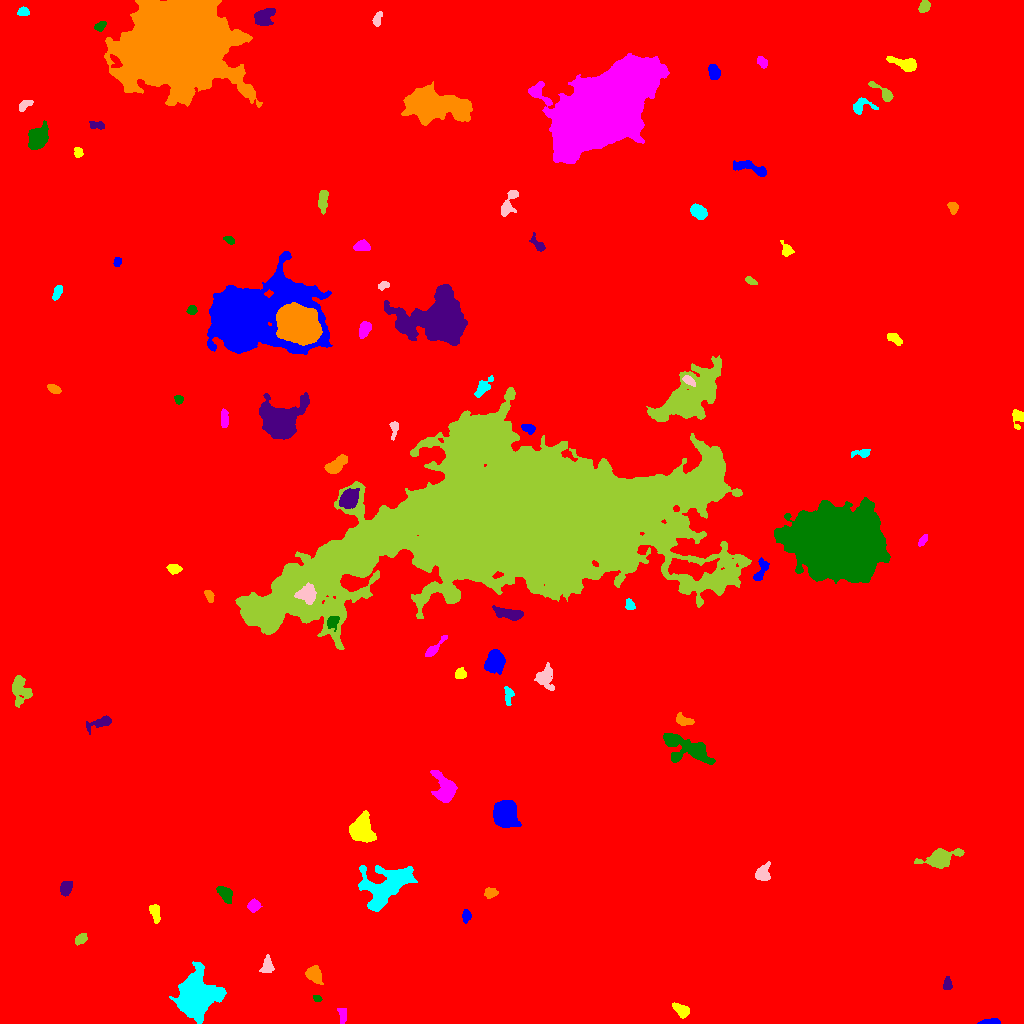

Data behind this chart, as committed beside it:
ID, X, Y, A, B, theta, total_flux, mu_max, mu_median, mu_mean, R_fwhm, R_e, R10, R90, x_start, x_end, y_start, y_end, area, greylevel
0, 498.6, 524.6, 298.3, 290.3, -1.012, 2877515, 37.0, 2.0, 3.069, 7.334, 240.4, 89.3, 405.2, 0, 1023, 0, 1023, 937614, 3.069
1, 989.9, 1.143, 4.701, 1.174, 0.04534, 975.0, 27.0, 7.5, 9.028, 3.09, 2.706, 0.9772, 4.442, 977, 1000, 0, 5, 108, 19.03
2, 681.5, 13.43, 4.494, 2.573, -0.6049, 902.0, 9.0, 5.0, 4.902, 5.642, 4.297, 1.784, 6.604, 672, 689, 5, 21, 184, 13.9
3, 342.2, 9.109, 4.024, 1.91, -1.442, 320.0, 7.0, 3.0, 2.645, 2.821, 3.29, 1.128, 5.171, 337, 346, 0, 15, 121, 12.64
4, 317.2, 25.25, 2.023, 1.547, -0.3654, 208.0, 7.0, 3.0, 3.714, 2.932, 2.257, 0.7979, 3.523, 313, 322, 22, 28, 56, 13.71
5, 947.3, 39.41, 3.071, 1.959, 1.546, 292.0, 6.0, 3.0, 2.781, 4.222, 3.09, 1.262, 4.853, 943, 952, 34, 47, 105, 12.78
6, 313.8, 49.53, 4.222, 3.261, -1.045, 1236, 12.0, 5.0, 5.215, 5.781, 4.618, 1.871, 7.291, 305, 323, 39, 58, 237, 14.22
7, 196.7, 27.99, 9.682, 8.731, 1.478, 18105, 32.0, 9.0, 11.46, 11.99, 10.72, 4.334, 18.13, 169, 226, 0, 62, 1580, 20.46
8, 267.4, 57.54, 3.799, 2.672, 1.478, 335.0, 5.0, 2.0, 1.982, 4.334, 3.868, 1.493, 6.18, 259, 274, 51, 69, 169, 11.98
9, 80.72, 84.43, 3.064, 2.103, 0.6351, 607.0, 11.0, 5.0, 5.101, 3.909, 3.241, 1.262, 5.14, 75, 87, 78, 90, 119, 15.1
10, 575.4, 99.39, 3.21, 2.105, 0.4906, 413.0, 8.0, 3.5, 3.623, 4.26, 3.29, 1.262, 5.14, 568, 581, 94, 105, 114, 12.62
11, 466.1, 107.3, 3.089, 1.924, 1.465, 549.0, 11.0, 5.0, 5.229, 3.868, 3.09, 1.262, 4.886, 462, 471, 100, 114, 105, 14.23
12, 155.2, 110.6, 5.238, 2.194, -1.351, 413.0, 6.0, 2.0, 2.534, 5.078, 3.949, 1.596, 6.05, 149, 160, 100, 119, 163, 12.53
13, 253.2, 117.8, 2.762, 2.419, 1.01, 460.0, 8.0, 3.0, 3.286, 4.406, 3.241, 1.262, 5.262, 247, 262, 111, 125, 140, 14.29
14, 225.6, 129.1, 4.153, 2.632, -0.963, 651.0, 8.0, 3.0, 3.239, 5.293, 4.107, 1.596, 6.482, 216, 232, 120, 137, 201, 13.24
15, 65.58, 135.2, 3.626, 2.666, 1.202, 663.0, 9.0, 4.0, 4.043, 4.442, 3.989, 1.493, 6.232, 60, 72, 127, 142, 164, 13.04
16, 490.5, 130.4, 2.992, 2.436, 0.1533, 582.0, 9.0, 4.0, 4.694, 4.406, 3.432, 1.382, 5.382, 484, 498, 125, 136, 124, 13.69
17, 385.2, 137, 14.87, 9.227, 0.6007, 6516, 13.0, 4.0, 4.993, 10.52, 11.16, 4.222, 17.77, 358, 417, 112, 158, 1305, 13.99
18, 762.2, 150, 4.293, 3.217, 1.054, 905.0, 9.0, 4.0, 4.249, 5.499, 4.442, 1.784, 6.979, 755, 770, 143, 162, 213, 14.25
19, 940.2, 165.3, 8.083, 4.011, 0.2413, 3001, 18.0, 4.0, 6.002, 6.628, 5.971, 2.326, 10.34, 914, 964, 155, 175, 500, 15
20, 228.6, 183.7, 2.907, 2.1, -1.416, 415.0, 8.0, 3.0, 3.673, 4.068, 3.141, 1.262, 4.983, 224, 234, 176, 190, 113, 13.67
21, 504.7, 209.8, 5.455, 4.835, -1.512, 15322, 76.0, 18.0, 24.67, 7.356, 6.433, 2.585, 10.63, 493, 521, 196, 223, 621, 34.67
22, 360.8, 193.2, 5.704, 5.115, -1.258, 6374, 32.0, 9.0, 11.4, 7.334, 6.482, 2.585, 10.67, 349, 376, 181, 213, 559, 20.4
23, 444.8, 234.4, 7.648, 5.053, -1.276, 4358, 19.0, 8.0, 8.93, 8.038, 6.699, 2.706, 10.63, 430, 457, 221, 253, 488, 16.93
24, 688.7, 274.5, 13.41, 5.517, -0.3498, 5647, 29.0, 6.0, 7.221, 5.171, 7.421, 2.585, 12.89, 663, 715, 259, 290, 782, 16.22
25, 100.4, 301, 6.803, 2.328, 0.3294, 684.0, 7.0, 2.0, 3.226, 5.262, 4.334, 1.784, 7.114, 86, 111, 289, 308, 212, 12.23
26, 683.9, 302.9, 4.904, 2.03, -0.3862, 309.0, 5.0, 2.0, 1.968, 4.297, 3.656, 1.382, 5.614, 676, 694, 298, 311, 157, 12.97
27, 508.6, 329, 4.64, 2.052, 1.548, 463.0, 9.0, 3.0, 3.455, 3.192, 3.338, 1.262, 5.382, 504, 514, 318, 337, 134, 17.46
28, 545, 346.6, 5.457, 4.094, -1.461, 1352, 12.0, 3.0, 4.361, 5.441, 5.015, 1.954, 8.593, 534, 554, 333, 361, 310, 13.36
29, 20.4, 333.6, 7.331, 4.664, -1.376, 1373, 8.0, 4.0, 3.557, 7.959, 6.333, 2.523, 9.69, 12, 32, 316, 348, 386, 12.56
30, 340.2, 345.4, 3.519, 2.71, 0.3623, 1148, 14.0, 5.0, 6.074, 5.015, 3.949, 1.596, 6.308, 331, 348, 339, 352, 189, 16.07
31, 494.8, 362.5, 4.953, 4.031, 1.331, 4976, 36.0, 10.0, 12.5, 5.809, 5.528, 2.111, 9.236, 484, 505, 349, 374, 398, 20.5
32, 460.1, 349.8, 2.566, 2.467, 0.1994, 609.0, 13.0, 5.0, 5.342, 3.523, 3.141, 1.128, 5.046, 455, 466, 345, 356, 114, 14.34
33, 434.3, 374.8, 7.923, 1.884, 0.8059, 638.0, 8.0, 3.0, 3.688, 5.171, 3.989, 1.596, 6.457, 425, 447, 367, 388, 173, 12.69
34, 332.3, 401.6, 3.083, 2.569, 1.25, 481.0, 9.0, 3.0, 3.436, 3.7, 3.241, 1.262, 5.47, 327, 339, 392, 407, 140, 21.44
35, 508, 410.2, 8.201, 2.342, -0.194, 1165, 10.0, 4.0, 4.059, 6.257, 5.109, 2.034, 7.999, 492, 523, 403, 418, 287, 16.06
36, 208.8, 428.1, 3.029, 1.666, -1.055, 290.0, 8.0, 2.5, 2.959, 3.432, 2.764, 0.9772, 4.514, 204, 214, 421, 433, 98, 12.96
37, 629.9, 418.7, 2.571, 1.998, -1.257, 241.0, 6.0, 2.0, 2.537, 3.742, 2.821, 1.128, 4.478, 625, 635, 414, 425, 95, 12.54
38, 307.2, 429.1, 4.939, 4.415, -0.8166, 1065, 7.0, 3.0, 3.562, 6.887, 5.352, 2.185, 8.311, 294, 316, 419, 441, 299, 35.56
39, 510, 504.1, 83.89, 30.34, 0.1582, 1356954, 157.0, 15.0, 27.75, 38.99, 48.16, 17.9, 95.27, 235, 751, 374, 636, 48896, 35.75
40, 689, 455.8, 12.58, 3.985, -0.04556, 4746, 17.0, 7.0, 7.191, 8.612, 7.858, 3.09, 12.51, 668, 719, 443, 465, 660, 27.19
41, 761.1, 453.7, 6.764, 2.491, 1.191, 523.0, 7.0, 3.0, 2.767, 4.146, 4.184, 1.596, 6.676, 753, 769, 443, 466, 189, 13.77
42, 173.4, 455.2, 3.331, 1.976, -0.2405, 277.0, 6.0, 2.0, 2.216, 3.909, 3.192, 1.128, 5.078, 166, 182, 449, 459, 125, 12.22
43, 922.5, 482.9, 3.157, 1.557, 0.9714, 337.0, 8.0, 4.0, 3.919, 3.742, 2.821, 1.128, 4.442, 918, 927, 477, 489, 86, 12.92
44, 842.1, 481.2, 19.7, 14.77, -0.02735, 226106, 135.0, 22.0, 33.37, 17.77, 20.69, 7.715, 35.42, 774, 890, 440, 526, 6775, 43.37
45, 348.6, 524.7, 4.63, 3.619, 0.8021, 2936, 22.0, 8.0, 8.79, 6.408, 5.262, 2.111, 8.292, 339, 359, 515, 535, 334, 25.79
46, 335.6, 557.8, 5.784, 2.754, 0.6015, 1604, 15.0, 5.0, 5.854, 4.853, 4.754, 1.871, 7.797, 324, 347, 550, 569, 274, 16.85
47, 862.1, 570.4, 4.935, 1.897, 0.07095, 393.0, 7.0, 2.0, 3.094, 3.656, 3.385, 1.262, 5.585, 851, 870, 566, 574, 127, 12.09
48, 394.1, 594.8, 4.736, 1.828, 1.467, 422.0, 8.0, 3.0, 3.67, 4.068, 3.241, 1.262, 5.262, 389, 398, 583, 602, 115, 13.67
49, 481.9, 583.6, 8.87, 7.772, 0.3989, 5003, 16.0, 5.0, 5.97, 9.062, 8.686, 3.338, 13.8, 465, 504, 567, 601, 838, 35.97
50, 634.7, 604, 5.233, 2.022, -1.464, 321.0, 5.0, 2.0, 2.277, 4.107, 3.868, 1.493, 5.89, 629, 639, 593, 614, 141, 12.28
51, 528.1, 595, 3.307, 2.172, -0.3466, 380.0, 7.0, 3.0, 3.276, 3.7, 3.385, 1.262, 5.352, 521, 535, 589, 599, 116, 13.28
52, 1018, 606.1, 4.504, 2.869, -1.544, 316.0, 5.0, 2.0, 1.951, 4.107, 3.568, 1.382, 5.917, 1012, 1023, 594, 614, 162, 11.95
53, 224.4, 604.2, 4.484, 1.733, -1.532, 342.0, 5.0, 2.0, 2.496, 4.514, 3.523, 1.382, 5.499, 221, 228, 596, 615, 137, 12.5
54, 178.7, 623.6, 2.053, 1.921, -1.477, 219.0, 7.0, 3.0, 2.92, 3.038, 2.523, 0.9772, 3.949, 174, 183, 619, 628, 75, 12.92
55, 280, 600.6, 7.689, 7.284, 0.594, 23632, 71.0, 10.0, 18.28, 9.097, 8.444, 3.338, 14.36, 259, 309, 584, 631, 1293, 27.28
56, 53.54, 634.7, 3.443, 1.892, -0.435, 566.0, 10.0, 5.0, 5.145, 4.583, 3.29, 1.262, 5.109, 47, 61, 630, 639, 110, 17.15
57, 483.4, 636.4, 5.386, 2.605, 0.8702, 774.0, 8.0, 3.0, 3.776, 5.262, 4.26, 1.693, 7.024, 474, 493, 626, 648, 205, 15.78
58, 688.3, 643.1, 3.488, 1.874, -0.5938, 460.0, 9.0, 4.0, 4.466, 3.827, 3.141, 1.262, 4.951, 682, 695, 637, 648, 103, 21.47
59, 687.3, 626.8, 21.36, 8.801, 0.6489, 12150, 17.0, 5.0, 5.63, 10.84, 14.26, 5.323, 22.56, 646, 721, 602, 668, 2158, 14.63
... 40 more rows
